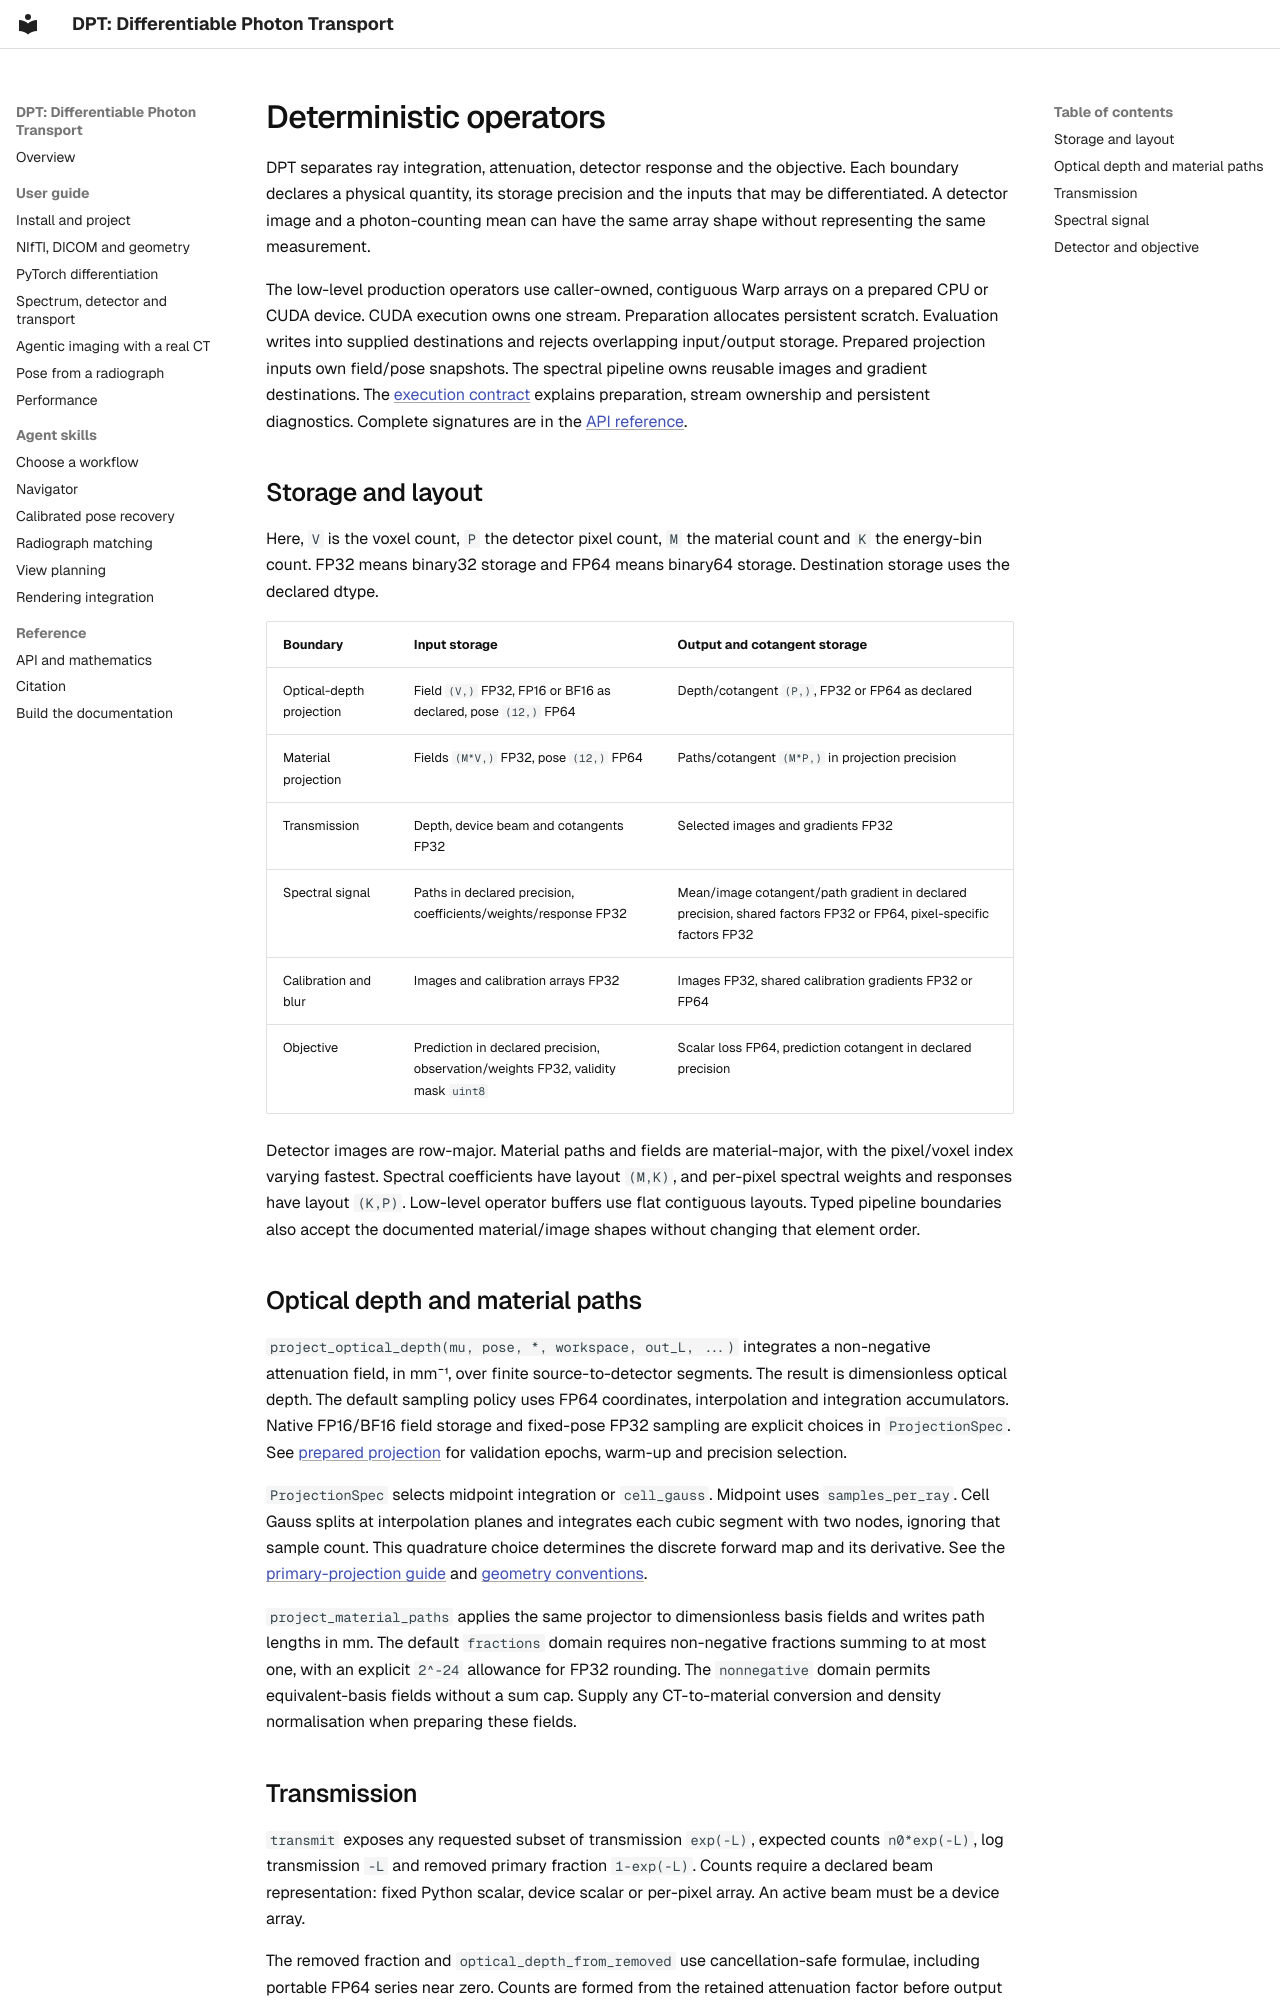

repository: chrisvoncsefalvay/dpt · page: reference/operators/index.html · generator: mkdocs

# Deterministic operators

DPT separates ray integration, attenuation, detector response and the objective. Each boundary declares a physical quantity, its storage precision and the inputs that may be differentiated. A detector image and a photon-counting mean can have the same array shape without representing the same measurement.

The low-level production operators use caller-owned, contiguous Warp arrays on a prepared CPU or CUDA device. CUDA execution owns one stream. Preparation allocates persistent scratch. Evaluation writes into supplied destinations and rejects overlapping input/output storage. Prepared projection inputs own field/pose snapshots. The spectral pipeline owns reusable images and gradient destinations. The [execution contract](../concepts/execution.md) explains preparation, stream ownership and persistent diagnostics. Complete signatures are in the [API reference](api.md).

## Storage and layout

Here, `V` is the voxel count, `P` the detector pixel count, `M` the material count and `K` the energy-bin count. FP32 means binary32 storage and FP64 means binary64 storage. Destination storage uses the declared dtype.

| Boundary | Input storage | Output and cotangent storage |
|---|---|---|
| Optical-depth projection | Field `(V,)` FP32, FP16 or BF16 as declared, pose `(12,)` FP64 | Depth/cotangent `(P,)`, FP32 or FP64 as declared |
| Material projection | Fields `(M*V,)` FP32, pose `(12,)` FP64 | Paths/cotangent `(M*P,)` in projection precision |
| Transmission | Depth, device beam and cotangents FP32 | Selected images and gradients FP32 |
| Spectral signal | Paths in declared precision, coefficients/weights/response FP32 | Mean/image cotangent/path gradient in declared precision, shared factors FP32 or FP64, pixel-specific factors FP32 |
| Calibration and blur | Images and calibration arrays FP32 | Images FP32, shared calibration gradients FP32 or FP64 |
| Objective | Prediction in declared precision, observation/weights FP32, validity mask `uint8` | Scalar loss FP64, prediction cotangent in declared precision |

Detector images are row-major. Material paths and fields are material-major, with the pixel/voxel index varying fastest. Spectral coefficients have layout `(M,K)`, and per-pixel spectral weights and responses have layout `(K,P)`. Low-level operator buffers use flat contiguous layouts. Typed pipeline boundaries also accept the documented material/image shapes without changing that element order.

## Optical depth and material paths

`project_optical_depth(mu, pose, *, workspace, out_L, ...)` integrates a non-negative attenuation field, in mm⁻¹, over finite source-to-detector segments. The result is dimensionless optical depth. The default sampling policy uses FP64 coordinates, interpolation and integration accumulators. Native FP16/BF16 field storage and fixed-pose FP32 sampling are explicit choices in `ProjectionSpec`. See [prepared projection](../guides/prepared-projection.md) for validation epochs, warm-up and precision selection.

`ProjectionSpec` selects midpoint integration or `cell_gauss`. Midpoint uses `samples_per_ray`. Cell Gauss splits at interpolation planes and integrates each cubic segment with two nodes, ignoring that sample count. This quadrature choice determines the discrete forward map and its derivative. See the [primary-projection guide](../guides/primary-projection.md) and [geometry conventions](../concepts/geometry.md).

`project_material_paths` applies the same projector to dimensionless basis fields and writes path lengths in mm. The default `fractions` domain requires non-negative fractions summing to at most one, with an explicit `2^-24` allowance for FP32 rounding. The `nonnegative` domain permits equivalent-basis fields without a sum cap. Supply any CT-to-material conversion and density normalisation when preparing these fields.

## Transmission

`transmit` exposes any requested subset of transmission `exp(-L)`, expected counts `n0*exp(-L)`, log transmission `-L` and removed primary fraction `1-exp(-L)`. Counts require a declared beam representation: fixed Python scalar, device scalar or per-pixel array. An active beam must be a device array.

The removed fraction and `optical_depth_from_removed` use cancellation-safe formulae, including portable FP64 series near zero. Counts are formed from the retained attenuation factor before output rounding. This matters when a small transmission multiplied by a bright beam remains representable. The inverse requires finite `0 <= delta < 1`.
